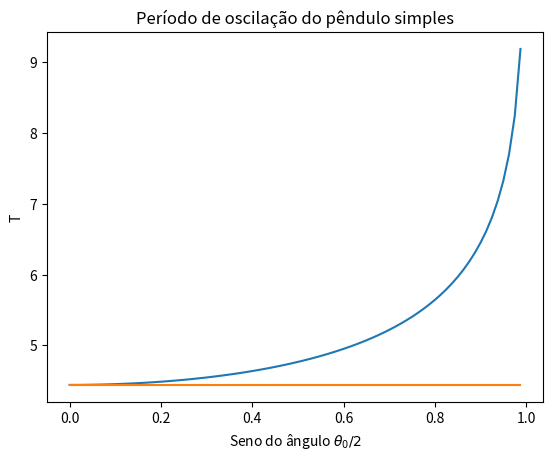

Write Python code to recreate this figure.
import matplotlib.pyplot as plt
import scipy.special as spesp
import numpy as np
# g é  a aceleração da gravidade em metros por segundo ao quadrado
g = 9.8
# l é  o comprimento do pêndulo simples em metros
l = 4.9
# w0 é  a frequência de oscilação do pêndulo simples
w0 = np.sqrt(g/l)
# k é  um vetor com valores entre 0.0 e 1.0
k = np.arange(0.0, 1.0, 0.0125)
# T0 é  um vetor de comprimento len(k) armazenando o período para pequenas oscilações
T0 = np.ones(len(k),dtype=float) * 2.0 * np.pi / w0
# Ka armazena o cálculo da integral elíptica completa de primeira espécie para os valores k
Ka = spesp.ellipk(k*k)
# T é  o período de oscilação para cada valor de amplitude inicial
T = 4.0 * Ka / w0
# cria o gráfico e exibe na tela do computador
plt.plot(k, T)
plt.plot(k, T0)
plt.title("Período de oscilação do pêndulo simples")
plt.xlabel(r"Seno do ângulo $\theta_0/2$")
plt.ylabel("T")
plt.show()
